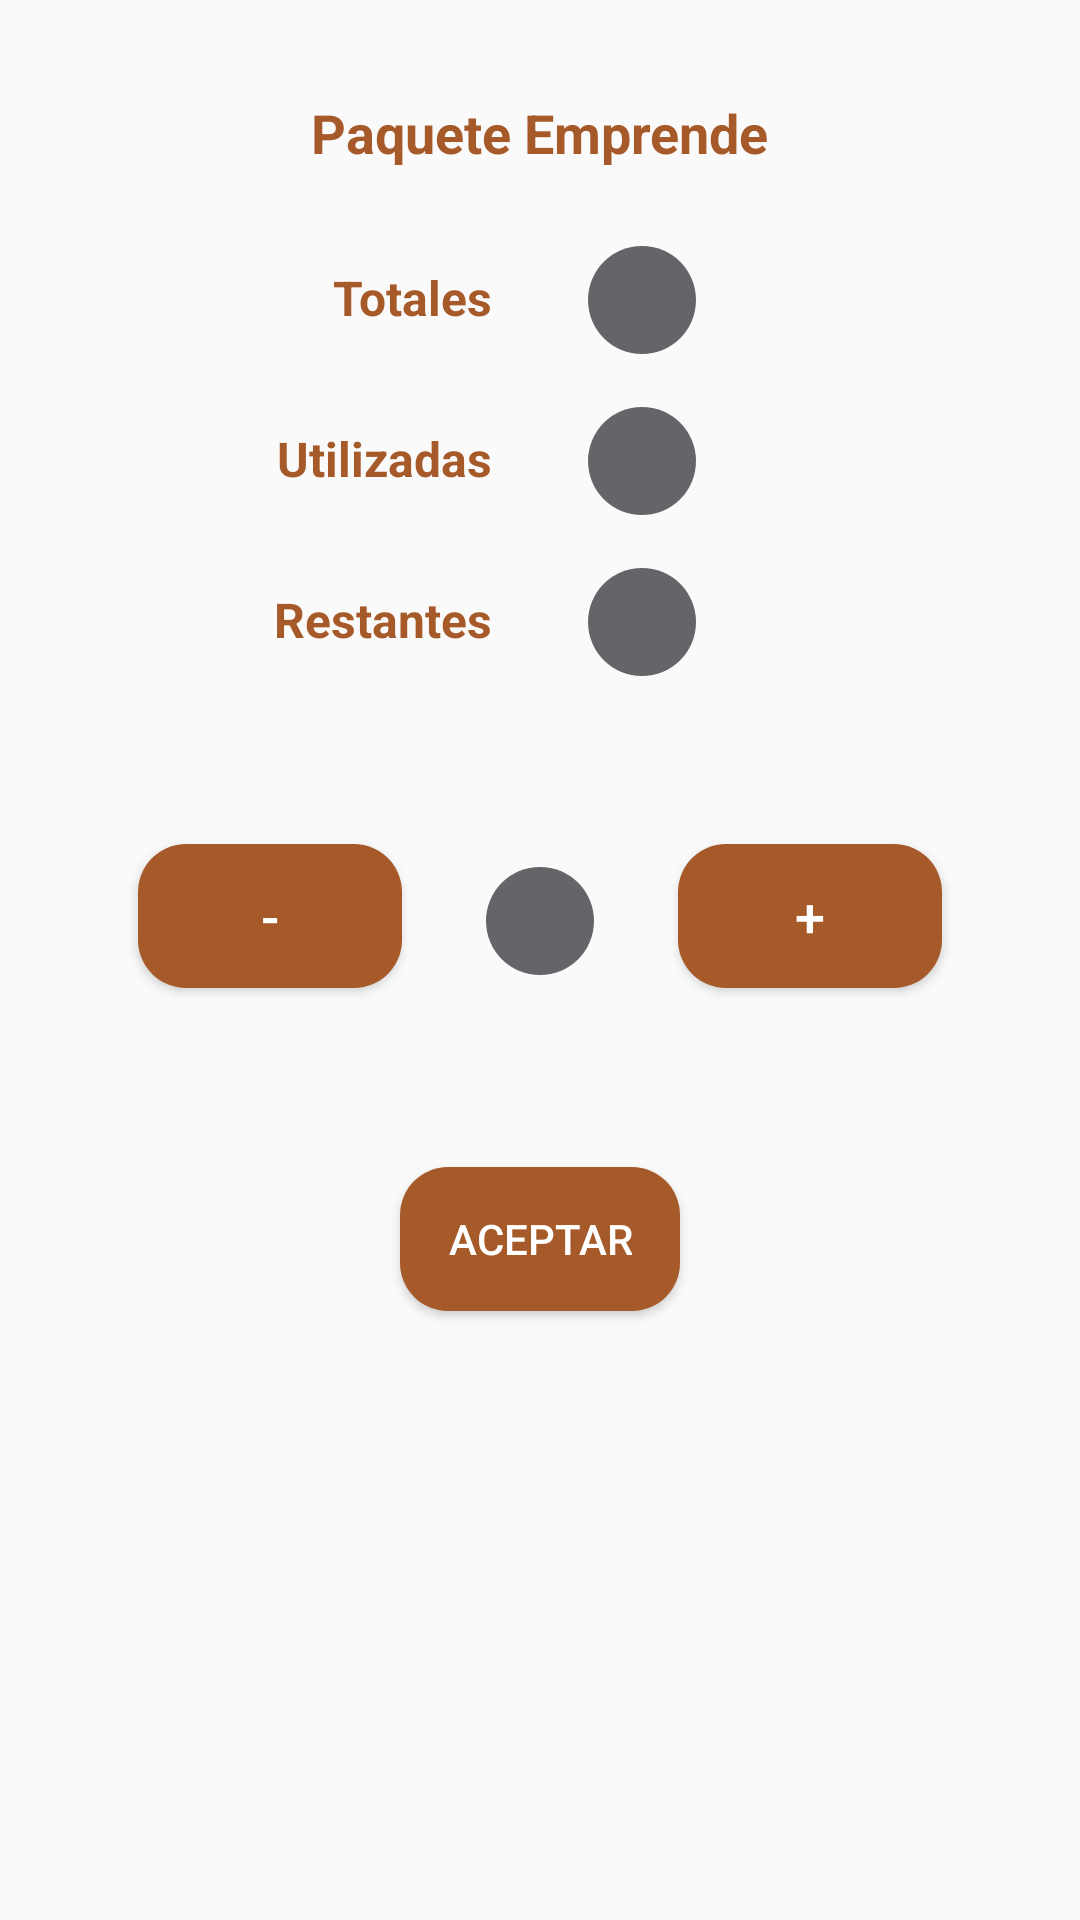

The Android layout XML behind this screen, and the referenced resources:
<!-- AndroidManifest.xml: application theme AppTheme -->
<!-- res/layout/activity_screen6.xml -->
<?xml version="1.0" encoding="utf-8"?>
<androidx.constraintlayout.widget.ConstraintLayout xmlns:android="http://schemas.android.com/apk/res/android"
    xmlns:app="http://schemas.android.com/apk/res-auto"
    xmlns:tools="http://schemas.android.com/tools"
    android:layout_width="match_parent"
    android:layout_height="match_parent"
    tools:context=".Screen6">

    <Button
        android:id="@+id/button9"
        android:layout_width="wrap_content"
        android:layout_height="wrap_content"
        android:layout_marginStart="64dp"
        android:layout_marginLeft="64dp"
        android:layout_marginTop="64dp"
        android:layout_marginEnd="64dp"
        android:layout_marginRight="64dp"
        android:text="+"
        android:onClick="moreHours"
        android:textSize="18sp"
        app:layout_constraintEnd_toEndOf="parent"
        app:layout_constraintStart_toStartOf="@+id/guideline5"
        app:layout_constraintTop_toBottomOf="@+id/textView14" />

    <TextView
        android:id="@+id/textView10"
        android:layout_width="wrap_content"
        android:layout_height="wrap_content"
        android:layout_marginStart="32dp"
        android:layout_marginLeft="32dp"
        android:layout_marginTop="32dp"
        android:layout_marginEnd="32dp"
        android:layout_marginRight="32dp"
        android:text="Paquete Emprende"
        android:textSize="18sp"
        android:textStyle="bold"
        app:layout_constraintEnd_toEndOf="parent"
        app:layout_constraintStart_toStartOf="parent"
        app:layout_constraintTop_toTopOf="parent" />

    <TextView
        android:id="@+id/textView12"
        android:layout_width="wrap_content"
        android:layout_height="wrap_content"
        android:layout_marginTop="32dp"
        android:layout_marginEnd="16dp"
        android:layout_marginRight="16dp"
        android:text="Totales"
        android:textSize="16sp"
        android:textStyle="bold"
        app:layout_constraintEnd_toStartOf="@+id/guideline5"
        app:layout_constraintTop_toBottomOf="@+id/textView10" />

    <TextView
        android:id="@+id/total_hours"
        android:layout_width="36dp"
        android:layout_height="36dp"
        android:layout_marginStart="16dp"
        android:layout_marginLeft="16dp"
        android:background="@drawable/circle"
        android:fontFamily="sans-serif-medium"
        android:gravity="center"
        android:textColor="@android:color/white"
        android:textSize="14sp"
        app:layout_constraintBaseline_toBaselineOf="@+id/textView12"
        app:layout_constraintStart_toStartOf="@+id/guideline5"
        tools:text="90" />

    <TextView
        android:id="@+id/textView13"
        android:layout_width="wrap_content"
        android:layout_height="wrap_content"
        android:layout_marginTop="32dp"
        android:layout_marginEnd="16dp"
        android:layout_marginRight="16dp"
        android:text="Utilizadas"
        android:textSize="16sp"
        android:textStyle="bold"
        app:layout_constraintEnd_toStartOf="@+id/guideline5"
        app:layout_constraintTop_toBottomOf="@+id/textView12" />

    <TextView
        android:id="@+id/used_hours"
        android:layout_width="36dp"
        android:layout_height="36dp"
        android:layout_marginStart="16dp"
        android:layout_marginLeft="16dp"
        android:background="@drawable/circle"
        android:fontFamily="sans-serif-medium"
        android:gravity="center"
        android:textColor="@android:color/white"
        android:textSize="14sp"
        app:layout_constraintBaseline_toBaselineOf="@+id/textView13"
        app:layout_constraintStart_toStartOf="@+id/guideline5"
        tools:text="52" />

    <TextView
        android:id="@+id/remaining_hours"
        android:layout_width="36dp"
        android:layout_height="36dp"
        android:layout_marginStart="16dp"
        android:layout_marginLeft="16dp"
        android:background="@drawable/circle"
        android:fontFamily="sans-serif-medium"
        android:gravity="center"
        android:textColor="@android:color/white"
        android:textSize="14sp"
        app:layout_constraintBaseline_toBaselineOf="@+id/textView14"
        app:layout_constraintStart_toStartOf="@+id/guideline5"
        tools:text="52" />

    <androidx.constraintlayout.widget.Guideline
        android:id="@+id/guideline5"
        android:layout_width="wrap_content"
        android:layout_height="wrap_content"
        android:layout_marginStart="206dp"
        android:layout_marginLeft="206dp"
        android:orientation="vertical"
        app:layout_constraintGuide_percent="0.5"
        app:layout_constraintStart_toStartOf="parent" />

    <TextView
        android:id="@+id/textView14"
        android:layout_width="wrap_content"
        android:layout_height="wrap_content"
        android:layout_marginTop="32dp"
        android:layout_marginEnd="16dp"
        android:layout_marginRight="16dp"
        android:text="Restantes"
        android:textSize="16sp"
        android:textStyle="bold"
        app:layout_constraintEnd_toStartOf="@+id/guideline5"
        app:layout_constraintTop_toBottomOf="@+id/textView13" />

    <TextView
        android:id="@+id/difference_hours"
        android:layout_width="36dp"
        android:layout_height="36dp"
        android:background="@drawable/circle"
        android:fontFamily="sans-serif-medium"
        android:gravity="center"
        android:textColor="@android:color/white"
        android:textSize="14sp"
        app:layout_constraintBaseline_toBaselineOf="@+id/button8"
        app:layout_constraintEnd_toStartOf="@+id/button9"
        app:layout_constraintStart_toEndOf="@+id/button8"
        tools:text="52" />

    <Button
        android:id="@+id/button8"
        android:layout_width="wrap_content"
        android:layout_height="wrap_content"
        android:layout_marginStart="64dp"
        android:layout_marginLeft="64dp"
        android:layout_marginTop="64dp"
        android:layout_marginEnd="64dp"
        android:layout_marginRight="64dp"
        android:text="-"
        android:onClick="lessHours"
        android:textSize="18sp"
        app:layout_constraintEnd_toStartOf="@+id/guideline5"
        app:layout_constraintStart_toStartOf="parent"
        app:layout_constraintTop_toBottomOf="@+id/textView14" />

    <Button
        android:id="@+id/button10"
        android:layout_width="wrap_content"
        android:layout_height="wrap_content"
        android:paddingLeft="16dp"
        android:paddingRight="16dp"
        android:layout_marginTop="64dp"
        android:text="Aceptar"
        app:layout_constraintEnd_toEndOf="parent"
        app:layout_constraintStart_toStartOf="parent"
        app:layout_constraintTop_toBottomOf="@+id/difference_hours" />

</androidx.constraintlayout.widget.ConstraintLayout>
<!-- resources referenced by this layout -->
<resources>
  <!-- drawable circle (drawable) -->
  <?xml version="1.0" encoding="utf-8"?>
  <shape xmlns:android="http://schemas.android.com/apk/res/android"
      android:shape="oval">
      <solid android:color="@color/color_1_Primary" />
      <size
          android:width="36dp"
          android:height="36dp" />
      <corners android:radius="18dp" />
  </shape>
  <style name="AppTheme" parent="Theme.AppCompat.Light.DarkActionBar">
          <item name="colorPrimary">@color/color_1_Primary</item>
          <item name="colorPrimaryDark">@color/color_1_primary_Dark</item>
          <item name="colorAccent">@color/color_1_Secondary</item>
          <item name="android:buttonStyle">@style/ButtonColor_1</item>
          <item name="actionBarStyle">@style/ActionBarStyle_1</item>
          <item name="android:textColor">@color/color_1_Secondary</item>
          <item name="android:homeAsUpIndicator">@drawable/ic_arrow_back_white_24dp</item>
      </style>
  <color name="color_1_Primary">#646569</color>
  <color name="color_1_primary_Dark">#3a3b3e</color>
  <color name="color_1_Secondary">#a75a29</color>
  <style name="ButtonColor_1" parent="@style/Widget.AppCompat.Button.Colored">
          <item name="android:textColor">@color/color_1_Secondary_Text</item>
          <item name="android:background">@drawable/btn_rounded_1</item>
      </style>
  <style name="ActionBarStyle_1" parent="Widget.AppCompat.ActionBar">
          <item name="titleTextStyle">@style/ActionBarTitleTextStyle_1</item>
          <item name="background">@color/color_1_Primary</item>
      </style>
  <color name="color_1_Secondary_Text">#ffffff</color>
  <!-- drawable btn_rounded_1 (drawable) -->
  <?xml version="1.0" encoding="utf-8"?>
  <shape xmlns:android="http://schemas.android.com/apk/res/android"
      android:shape="rectangle">
      <corners android:radius="16dp" />
      <solid android:color="@color/color_1_Secondary"/>
  </shape>
  <style name="ActionBarTitleTextStyle_1" parent="TextAppearance.AppCompat.Widget.ActionBar.Title">
          <item name="android:textColor">@color/color_1_Primary_Text</item>
      </style>
  <color name="color_1_Primary_Text">#ffffff</color>
</resources>
